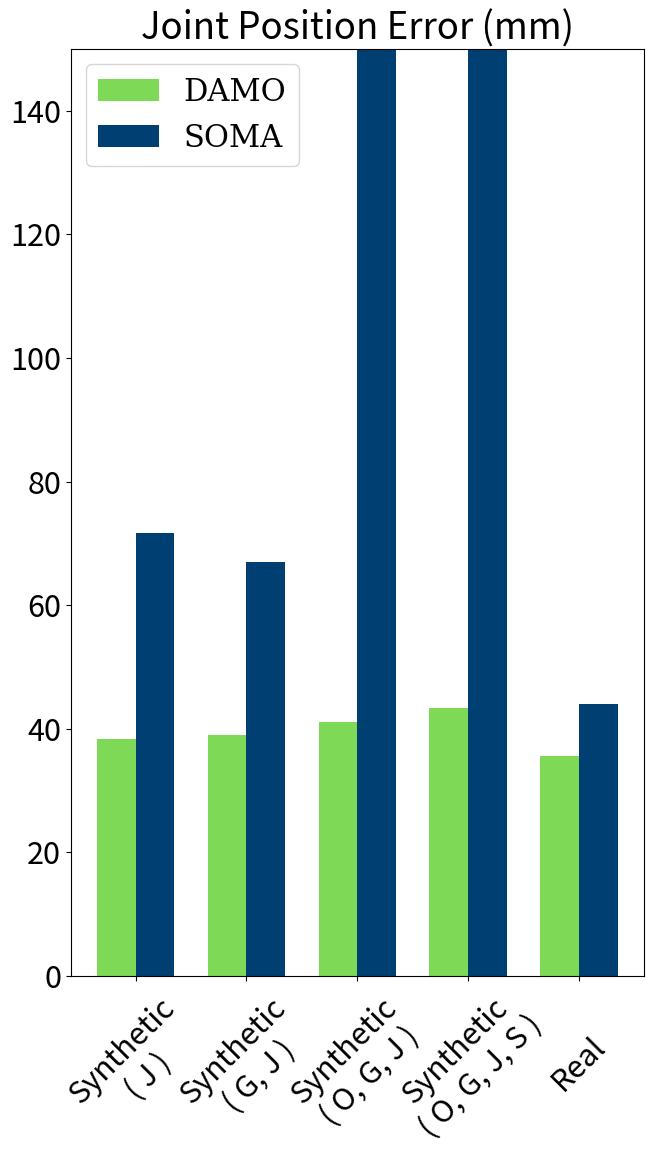

This chart was generated by the following Python code:

import numpy as np
import matplotlib.pyplot as plt

# x축 데이터
category_SOMA = ['Synthetic\n( J )', 'Synthetic\n( G, J )', 'Synthetic\n( O, G, J )', 'Synthetic\n( O, G, J, S )', 'Real']
category_MS = ['Labeled\nSynthetic\n( J )', 'Labeled\nSynthetic\n( Sh, J )', 'Labeled\nSynthetic\n( O, Sh, J )', 'Labeled\nSynthetic\n( O, Sh, J, Sw )']

dataset = 'SOMA'
eval = 'JPE'

DAMO_JPE = [38.31, 39.02, 41.15, 43.31, 35.54]
DAMO_JOE = [18.30, 18.76, 20.40, 22.46, 15.8]
SOMA_JPE = [71.71, 67.0, 299.47, 566.67, 44.0]
SOMA_JOE = [23.99, 22.52, 64.82, 80.66, 12.96]

DAMO_MS_JPE = [41.19, 42.43, 43.25, 43.75]
DAMO_MS_JOE = [20.92, 20.34, 20.97, 21.25]
MS_JPE = [12.89, 22.62, 122.59, 123.65]
MS_JOE = [5.55, 8.40, 29.92, 30.66]

# y축 데이터 (오류의 정도, deg 단위)

color_damo = '#7ed956' #'#0072bd'
color_soma = '#003f72' #'#edb120'
color_mocap_solver = '#009299' #'#d64d4d'

if dataset == 'SOMA':
    category = category_SOMA
    label = 'SOMA'
    color = color_soma
    if eval == 'JPE':
        error_deg_1 = DAMO_JPE
        error_deg_2 = SOMA_JPE
    else:
        error_deg_1 = DAMO_JOE
        error_deg_2 = SOMA_JOE
else:
    category = category_MS
    color = color_mocap_solver
    label = 'MoCap-Solver'
    if eval == 'JPE':
        error_deg_1 = DAMO_MS_JPE
        error_deg_2 = MS_JPE
    else:
        error_deg_1 = DAMO_MS_JOE
        error_deg_2 = MS_JOE

category = category[:len(error_deg_1)]

# x축 좌표
x = np.arange(len(category))

# 막대 그래프 폭
bar_width = 0.35

# 색깔
fig, ax = plt.subplots(figsize=(7, 12))
plt.rcParams['font.family'] = 'serif'

# 첫 번째 막대 그래프 그리기 (파란색)
plt.bar(x - bar_width/2, error_deg_1, width=bar_width, label='DAMO', color=color_damo)  # , edgecolor='black'

# 두 번째 막대 그래프 그리기 (주황색)
plt.bar(x + bar_width/2, error_deg_2, width=bar_width, label=label, color=color)

# x축 눈금 및 레이블 설정
plt.xticks(x, category, fontsize=22, rotation=45, ha='center', va='center')
plt.yticks()
ax.tick_params(axis='x', pad=60)
ax.tick_params(axis='y', labelsize=22)

plt.rcParams.update({'font.size': 22})

if eval == 'JPE':
    plt.ylim(0, 150)
else:
    plt.ylim(0, 50)
# plt.rcParams.update({'font.size': 12})
# 그래프에 제목 추가
# plt.title(f"DAMO vs SOMA ({eval})")

# x축 레이블 추가


# plt.xlabel("Noise")

# y축 레이블 추가
if eval == "JPE":
    error = "Joint Position Error"
    unit = 'mm'
else:
    error = "Joint Orientation Error"
    unit = 'deg'

# plt.ylabel(f"{eval} ({unit})")
plt.title(f"{error} ({unit})")

# 범례 추가
plt.legend()

# 그래프 표시
plt.tight_layout()
plt.show()